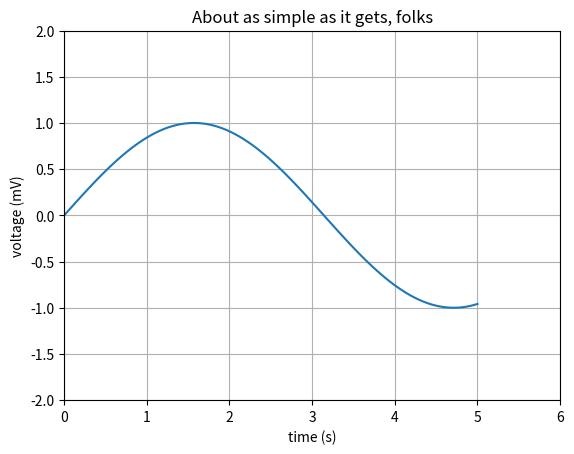
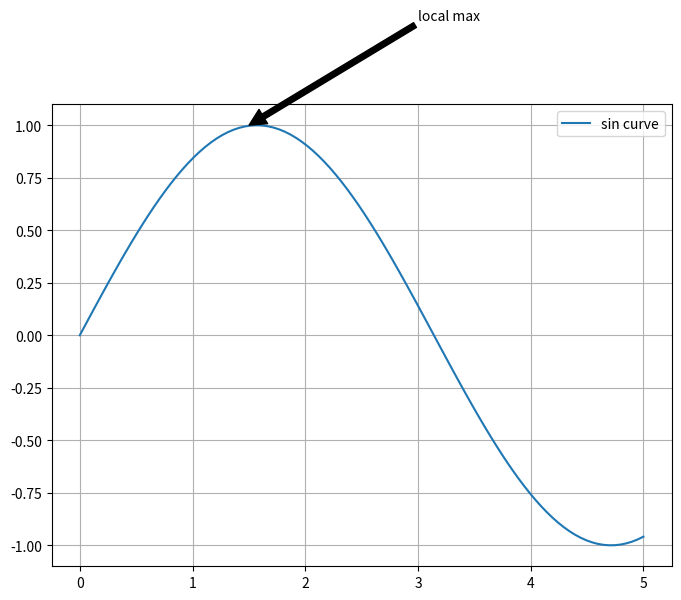
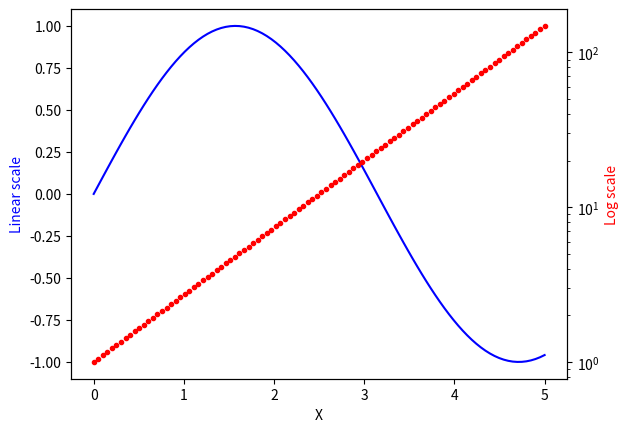

Write the Python code that produced these figures, in order.
#
# 1. Customizing Plots
# plot들을 커스터마이징 할 수 있는 여러 옵션이 있다.
# labels, titels, axes limit 등..

import matplotlib.pyplot as plt
import numpy as np

# data for plot
x = np.linspace(0,5,100)
y = np.sin(x)

# creaqte a figure and a set of subplots
fig, ax = plt.subplots()

ax.plot(x, y)


# set label and title
ax.set(xlabel='time (s)', ylabel='voltage (mV)', title='About as simple as it gets, folks')

# set axes limit
ax.set_xlim(0,6)
ax.set_ylim(-2,2)

# display grid
ax.grid()

plt.savefig("sin.png")

#
# 2. grids, legend placement, figure size, text annotation on plot
# 격자, legend, size 조정 등을 할 수 있음.

fig, ax = plt.subplots(figsize=(8,6))

ax.plot(x,y, label='sin curve')
ax.legend(loc='upper right')
ax.grid(True)
ax.annotate('local max', xy=(1.5, 1), xytext=(3, 1.5),
arrowprops=dict(facecolor='black', shrink=0.001))

plt.savefig('sin2.png')

#
# 3. Logarithmic scale, and twinning axes
# 로그 스케일, 공유 축 사용

fig, ax1 = plt.subplots()

ax1.plot(x,y, 'b-')
ax1.set_xlabel('X')
ax1.set_ylabel('Linear scale', color='b')

# x축을 공유하는 y axis를 하나 추가
ax2 = ax1.twinx()
ax2.plot(x, np.exp(x), 'r.')
ax2.set_ylabel('Log scale', color='r')

ax2.set_yscale('log')

plt.savefig('3.png')